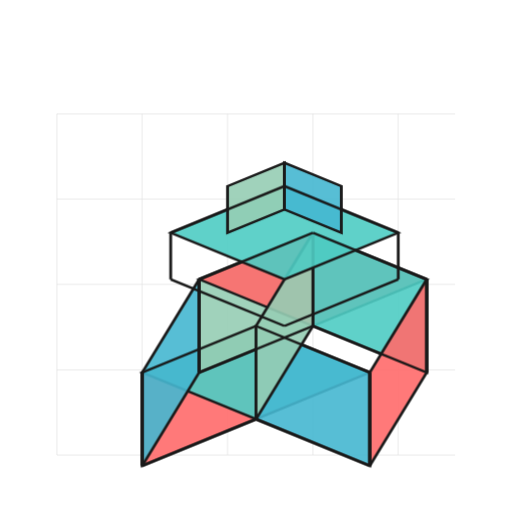
t = 0.00 s
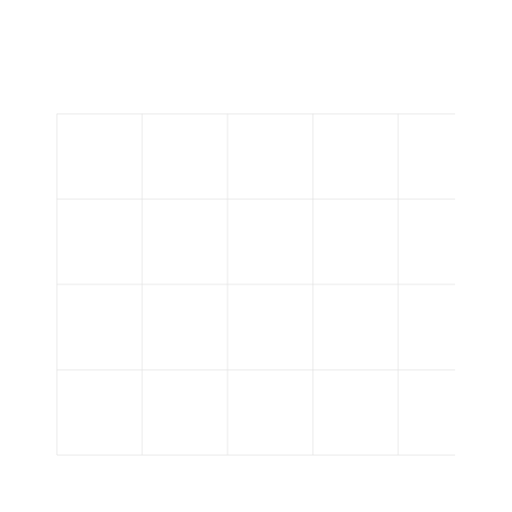
t = 2.00 s
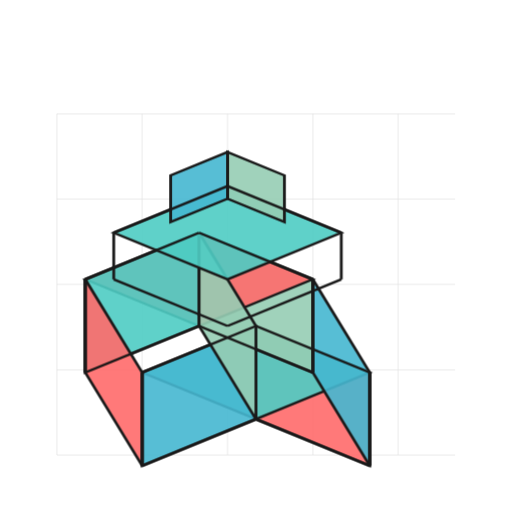
t = 4.00 s
t = 6.00 s: frame unchanged from t = 2.00 s, image omitted

The animated SVG that drew these frames (rendered in a browser with its animation timeline set to each time). Animation: 4 CSS @keyframes rules; one cycle of 8.00 s, repeats indefinitely.

<svg width="90" height="90" viewBox="0 0 90 90" fill="none" xmlns="http://www.w3.org/2000/svg">
  <defs>
    <style>
      .main-group {
        transform-origin: 45px 45px;
        animation: rotate 8s linear infinite;
      }
      
      .cube-face {
        fill-opacity: 0.9;
        stroke: #1a1a1a;
        stroke-width: 0.5;
      }
      
      .primary-face {
        fill: #ff6b6b;
      }
      
      .secondary-face {
        fill: #4ecdc4;
      }
      
      .tertiary-face {
        fill: #45b7d1;
      }
      
      .accent-face {
        fill: #96ceb4;
      }
      
      @keyframes rotate {
        0% {
          transform: rotateX(35deg) rotateY(0deg) rotateZ(0deg);
        }
        100% {
          transform: rotateX(35deg) rotateY(360deg) rotateZ(0deg);
        }
      }
      
      .floating-element {
        animation: float 3s ease-in-out infinite alternate;
      }
      
      @keyframes float {
        0% {
          transform: translateY(0px);
        }
        100% {
          transform: translateY(-3px);
        }
      }
      
      .pulse-element {
        animation: pulse 2s ease-in-out infinite alternate;
      }
      
      @keyframes pulse {
        0% {
          opacity: 0.7;
        }
        100% {
          opacity: 1;
        }
      }
      
      .grid-line {
        stroke: #e0e0e0;
        stroke-width: 0.3;
        opacity: 0.4;
      }
      
      .projection-line {
        stroke: #ff6b6b;
        stroke-width: 0.8;
        stroke-dasharray: 2,2;
        animation: dash 1.5s linear infinite;
      }
      
      @keyframes dash {
        to {
          stroke-dashoffset: -4;
        }
      }
    </style>
  </defs>
  
  <!-- Background Grid -->
  <line x1="10" y1="80" x2="80" y2="80" class="grid-line"/>
  <line x1="10" y1="65" x2="80" y2="65" class="grid-line"/>
  <line x1="10" y1="50" x2="80" y2="50" class="grid-line"/>
  <line x1="10" y1="35" x2="80" y2="35" class="grid-line"/>
  <line x1="10" y1="20" x2="80" y2="20" class="grid-line"/>
  
  <line x1="10" y1="20" x2="10" y2="80" class="grid-line"/>
  <line x1="25" y1="20" x2="25" y2="80" class="grid-line"/>
  <line x1="40" y1="20" x2="40" y2="80" class="grid-line"/>
  <line x1="55" y1="20" x2="55" y2="80" class="grid-line"/>
  <line x1="70" y1="20" x2="70" y2="80" class="grid-line"/>
  
  <!-- Main Geometric Structure -->
  <g class="main-group">
    <!-- Base Cube -->
    <polygon points="25,70 45,60 45,80 25,90" class="cube-face primary-face"/>
    <polygon points="25,70 45,60 65,70 45,80" class="cube-face secondary-face"/>
    <polygon points="45,60 65,70 65,90 45,80" class="cube-face tertiary-face"/>
    
    <!-- Elevated Cube -->
    <polygon points="35,50 55,40 55,60 35,70" class="cube-face accent-face"/>
    <polygon points="35,50 55,40 75,50 55,60" class="cube-face primary-face"/>
    <polygon points="55,40 75,50 75,70 55,60" class="cube-face secondary-face"/>
    
    <!-- Connecting Elements -->
    <polygon points="25,70 35,50 35,70 25,90" class="cube-face tertiary-face"/>
    <polygon points="45,60 55,40 55,60 45,80" class="cube-face accent-face"/>
    <polygon points="65,70 75,50 75,70 65,90" class="cube-face primary-face"/>
    
    <!-- Top Platform -->
    <polygon points="30,40 50,30 70,40 50,50" class="cube-face secondary-face"/>
    
    <!-- Floating Elements -->
    <g class="floating-element">
      <polygon points="40,30 50,25 50,35 40,40" class="cube-face accent-face"/>
      <polygon points="50,25 60,30 60,40 50,35" class="cube-face tertiary-face"/>
    </g>
    
    <!-- Cube Edges -->
    <line x1="25" y1="70" x2="45" y2="60" stroke="#1a1a1a" stroke-width="0.5"/>
    <line x1="45" y1="60" x2="65" y2="70" stroke="#1a1a1a" stroke-width="0.5"/>
    <line x1="65" y1="70" x2="65" y2="90" stroke="#1a1a1a" stroke-width="0.5"/>
    <line x1="65" y1="90" x2="45" y2="80" stroke="#1a1a1a" stroke-width="0.5"/>
    <line x1="45" y1="80" x2="25" y2="90" stroke="#1a1a1a" stroke-width="0.5"/>
    <line x1="25" y1="90" x2="25" y2="70" stroke="#1a1a1a" stroke-width="0.5"/>
    
    <line x1="35" y1="50" x2="55" y2="40" stroke="#1a1a1a" stroke-width="0.5"/>
    <line x1="55" y1="40" x2="75" y2="50" stroke="#1a1a1a" stroke-width="0.5"/>
    <line x1="75" y1="50" x2="75" y2="70" stroke="#1a1a1a" stroke-width="0.5"/>
    <line x1="75" y1="70" x2="55" y2="60" stroke="#1a1a1a" stroke-width="0.5"/>
    <line x1="55" y1="60" x2="35" y2="70" stroke="#1a1a1a" stroke-width="0.5"/>
    <line x1="35" y1="70" x2="35" y2="50" stroke="#1a1a1a" stroke-width="0.5"/>
    
    <line x1="30" y1="40" x2="50" y2="30" stroke="#1a1a1a" stroke-width="0.5"/>
    <line x1="50" y1="30" x2="70" y2="40" stroke="#1a1a1a" stroke-width="0.5"/>
    <line x1="70" y1="40" x2="70" y2="50" stroke="#1a1a1a" stroke-width="0.5"/>
    <line x1="70" y1="50" x2="50" y2="60" stroke="#1a1a1a" stroke-width="0.5"/>
    <line x1="50" y1="60" x2="30" y2="50" stroke="#1a1a1a" stroke-width="0.5"/>
    <line x1="30" y1="50" x2="30" y2="40" stroke="#1a1a1a" stroke-width="0.5"/>
  </g>
  

  

</svg> 
